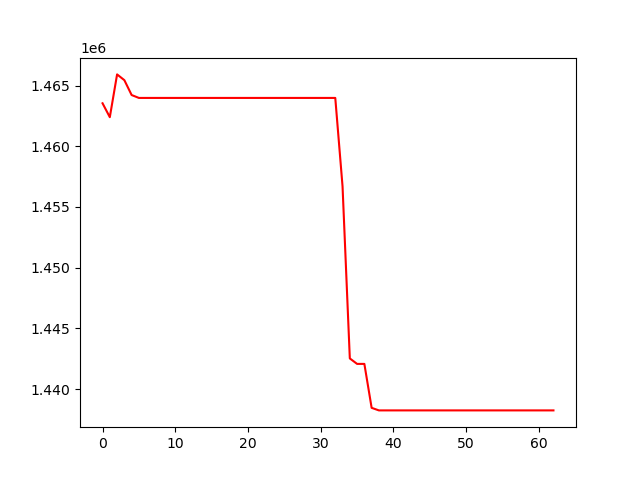

Source data for this figure (header and first rows):
, 0
0, 1463540
1, 1462396
2, 1465919
3, 1465443
4, 1464219
5, 1463981
6, 1463981
7, 1463981
8, 1463981
9, 1463981
10, 1463981
11, 1463981
12, 1463981
13, 1463981
14, 1463981
15, 1463981
16, 1463981
17, 1463981
18, 1463981
19, 1463981
20, 1463981
21, 1463981
22, 1463981
23, 1463981
24, 1463981
25, 1463981
26, 1463981
27, 1463981
28, 1463981
29, 1463981
30, 1463981
31, 1463981
32, 1463981
33, 1456697
34, 1442529
35, 1442079
36, 1442079
37, 1438461
38, 1438250
39, 1438250
40, 1438250
41, 1438250
42, 1438250
43, 1438250
44, 1438250
45, 1438250
46, 1438250
47, 1438250
48, 1438250
49, 1438250
50, 1438250
51, 1438250
52, 1438250
53, 1438250
54, 1438250
55, 1438250
56, 1438250
57, 1438250
58, 1438250
59, 1438250
... 3 more rows
